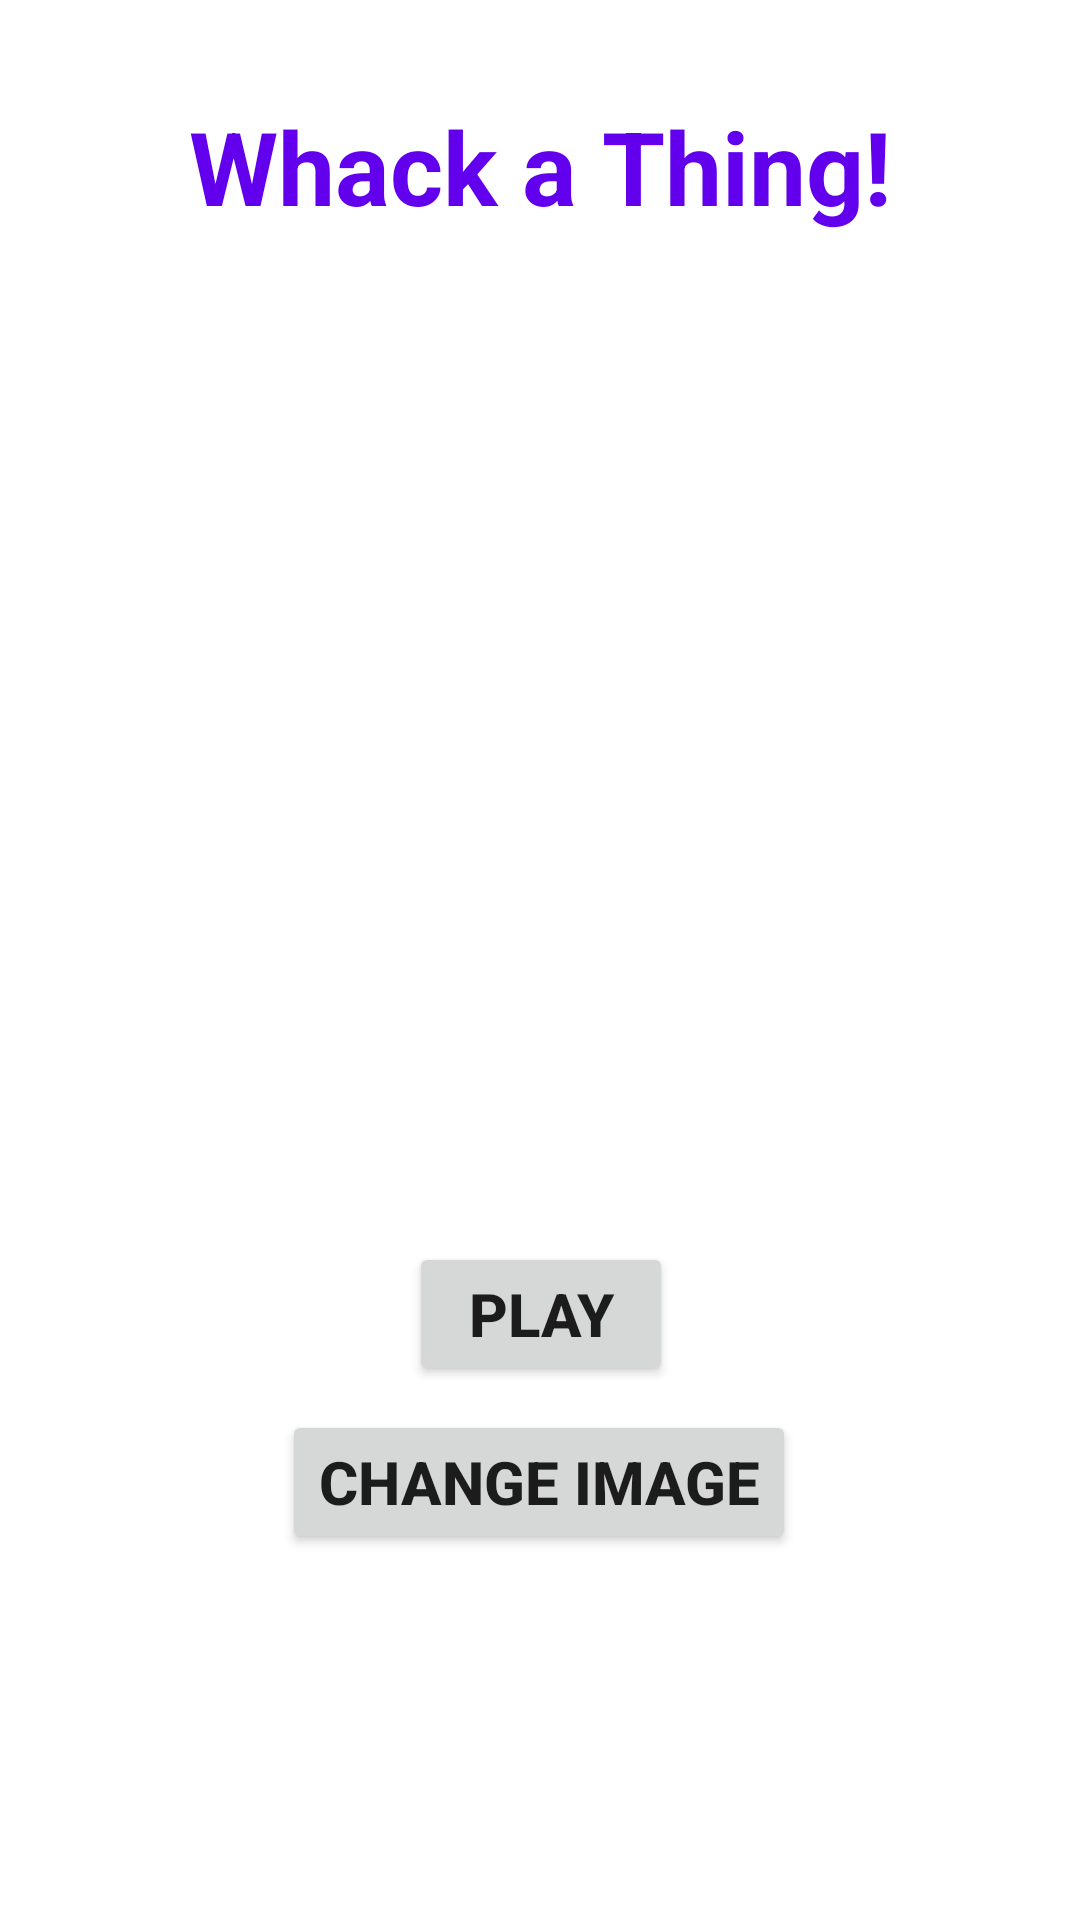

Here is an Android app screen rendered from its layout file. Give the layout XML and the strings, colors and styles it references.
<!-- AndroidManifest.xml: application theme Theme.WhackAThing -->
<!-- res/layout/activity_main.xml -->
<?xml version="1.0" encoding="utf-8"?>
<androidx.constraintlayout.widget.ConstraintLayout xmlns:android="http://schemas.android.com/apk/res/android"
    xmlns:app="http://schemas.android.com/apk/res-auto"
    xmlns:tools="http://schemas.android.com/tools"
    android:layout_width="match_parent"
    android:layout_height="match_parent"
    tools:context=".MainActivity">

    <TextView
        android:id="@+id/textView"
        android:layout_width="wrap_content"
        android:layout_height="wrap_content"
        android:fontFamily="sans-serif"
        android:text="@string/whack_a_thing"
        android:textColor="@color/purple_500"
        android:textSize="34sp"
        android:textStyle="bold"
        app:layout_constraintBottom_toBottomOf="parent"
        app:layout_constraintEnd_toEndOf="parent"
        app:layout_constraintStart_toStartOf="parent"
        app:layout_constraintTop_toTopOf="parent"
        app:layout_constraintVertical_bias="0.055" />

    <Button
        android:id="@+id/button5"
        android:layout_width="wrap_content"
        android:layout_height="wrap_content"
        android:layout_marginStart="158dp"
        android:layout_marginTop="336dp"
        android:layout_marginEnd="159dp"
        android:onClick="goToPlay"
        android:text="@string/play"
        android:textSize="20sp"
        android:textStyle="bold"
        app:layout_constraintEnd_toEndOf="parent"
        app:layout_constraintHorizontal_bias="0.488"
        app:layout_constraintStart_toStartOf="parent"
        app:layout_constraintTop_toBottomOf="@+id/textView" />

    <Button
        android:id="@+id/button2"
        android:layout_width="wrap_content"
        android:layout_height="wrap_content"
        android:layout_marginStart="158dp"
        android:layout_marginTop="8dp"
        android:layout_marginEnd="159dp"
        android:onClick="sendData"
        android:text="@string/change_image"
        android:textSize="20sp"
        android:textStyle="bold"
        app:layout_constraintEnd_toEndOf="parent"
        app:layout_constraintStart_toStartOf="parent"
        app:layout_constraintTop_toBottomOf="@+id/button5" />

    <ImageView
        android:id="@+id/imageView"
        android:layout_width="231dp"
        android:layout_height="310dp"
        android:layout_marginStart="112dp"
        android:layout_marginTop="14dp"
        android:layout_marginEnd="26dp"
        android:contentDescription="@string/thingtowhack"
        app:layout_constraintBottom_toTopOf="@+id/button5"
        app:layout_constraintEnd_toEndOf="parent"
        app:layout_constraintHorizontal_bias="1.0"
        app:layout_constraintStart_toStartOf="parent"
        app:layout_constraintTop_toBottomOf="@+id/textView"
        app:layout_constraintVertical_bias="0.0"
        app:srcCompat="@drawable/whackathing"
        tools:ignore="ImageContrastCheck" />

</androidx.constraintlayout.widget.ConstraintLayout>
<!-- resources referenced by this layout -->
<resources>
  <string name="change_image">Change Image</string>
  <string name="play">Play</string>
  <string name="thingtowhack">thingtowhack</string>
  <string name="whack_a_thing">Whack a Thing!</string>
  <style name="Theme.WhackAThing" parent="Theme.MaterialComponents.DayNight.DarkActionBar">
          
          <item name="colorPrimary">@color/purple_500</item>
          <item name="colorPrimaryVariant">@color/purple_700</item>
          <item name="colorOnPrimary">@color/white</item>
          
          <item name="colorSecondary">@color/teal_200</item>
          <item name="colorSecondaryVariant">@color/teal_700</item>
          <item name="colorOnSecondary">@color/black</item>
          
          <item name="android:statusBarColor" tools:targetApi="l">?attr/colorPrimaryVariant</item>
          
      </style>
  <!-- not gathered from this repository: default colours our renderer supplied (Android Studio template values) -->
  <color name="purple_500">#FF6200EE</color>
  <color name="purple_700">#FF3700B3</color>
  <color name="teal_200">#FF03DAC5</color>
  <color name="teal_700">#FF018786</color>
  <color name="black">#FF000000</color>
  <color name="white">#FFFFFFFF</color>
</resources>
